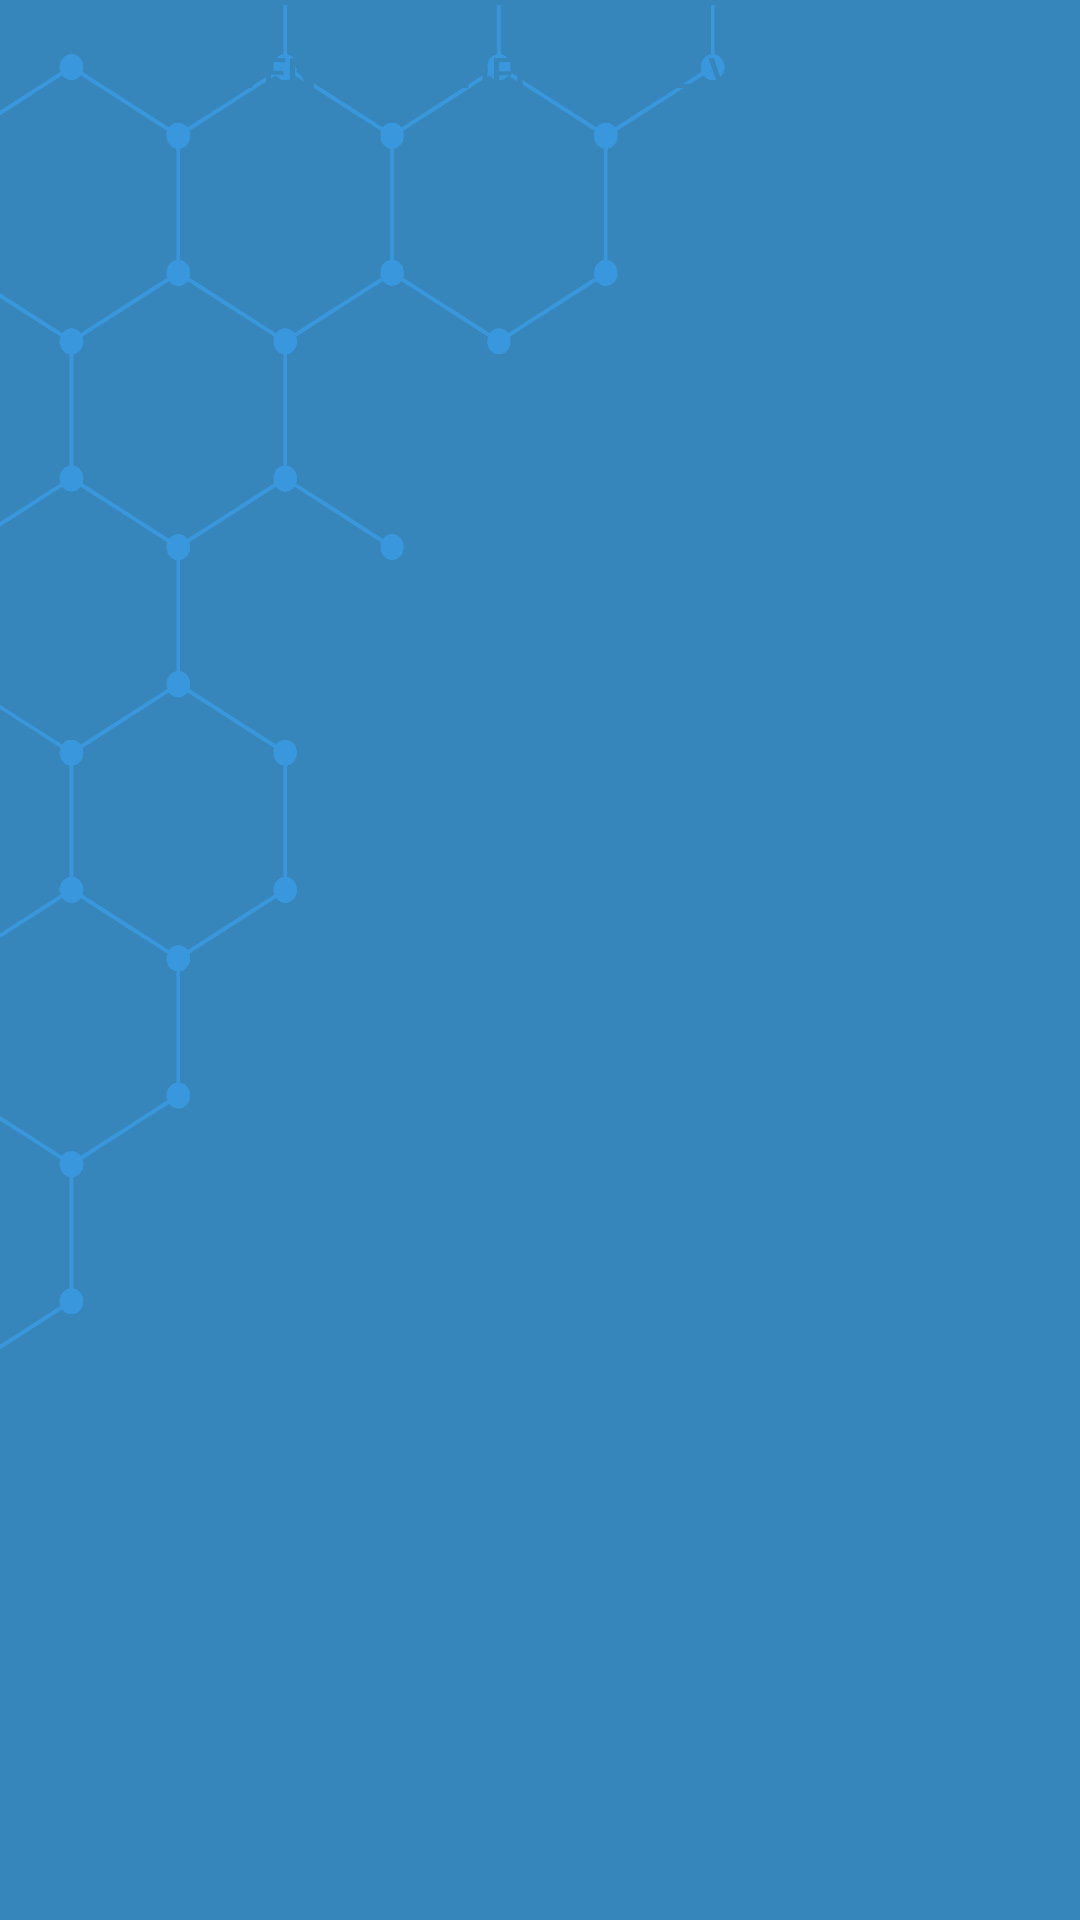

The Android layout XML behind this screen, and the referenced resources:
<!-- AndroidManifest.xml: application theme Theme.VacunasUY -->
<!-- res/layout/fragment_certification.xml -->
<?xml version="1.0" encoding="utf-8"?>
<FrameLayout xmlns:android="http://schemas.android.com/apk/res/android"
    xmlns:app="http://schemas.android.com/apk/res-auto"
    xmlns:tools="http://schemas.android.com/tools"
    android:layout_width="match_parent"
    android:layout_height="match_parent"
    android:background="@drawable/bg_home01"
    tools:context=".ui.Certification.CertificationFragment">


        <Button
            android:id="@+id/cert"
            android:layout_width="match_parent"
            android:layout_height="wrap_content"
            android:background="@drawable/bordes_redondos_"
            android:clickable="true"
            android:layout_gravity="top"

            android:outlineAmbientShadowColor="@color/white"
            android:text="Obtener certificado de vacunas"
            android:textColor="@color/vacunas"
            android:theme="@style/Theme.AppCompat.Light"

            />

        <FrameLayout
            android:layout_width="match_parent"
            android:layout_height="wrap_content">

                <androidx.recyclerview.widget.RecyclerView
                    android:id="@+id/recyclerId"
                    android:layout_marginTop="55dp"
                    android:layout_width="match_parent"
                    android:layout_height="wrap_content"
                    android:background="@color/vacunas" />

        </FrameLayout>


</FrameLayout>
<!-- resources referenced by this layout -->
<resources>
  <color name="vacunas">#3786BB</color>
  <color name="white">#FFFFFFFF</color>
  <!-- drawable bg_home01: png bitmap (drawable, 38255 bytes) -->
  <style name="Theme.VacunasUY" parent="Theme.MaterialComponents.DayNight.DarkActionBar">
          
          <item name="colorPrimary">@color/purple_500</item>
          <item name="colorPrimaryVariant">@color/purple_700</item>
          <item name="colorOnPrimary">@color/white</item>
          
          <item name="colorSecondary">@color/teal_200</item>
          <item name="colorSecondaryVariant">@color/teal_700</item>
          <item name="colorOnSecondary">@color/black</item>
          
          <item name="android:statusBarColor" tools:targetApi="l">?attr/colorPrimaryVariant</item>
          
      </style>
  <color name="purple_500">#3786BB</color>
  <color name="purple_700">#3786BB</color>
  <color name="teal_200">#FF03DAC5</color>
  <color name="teal_700">#656565</color>
  <color name="black">#FF000000</color>
</resources>
